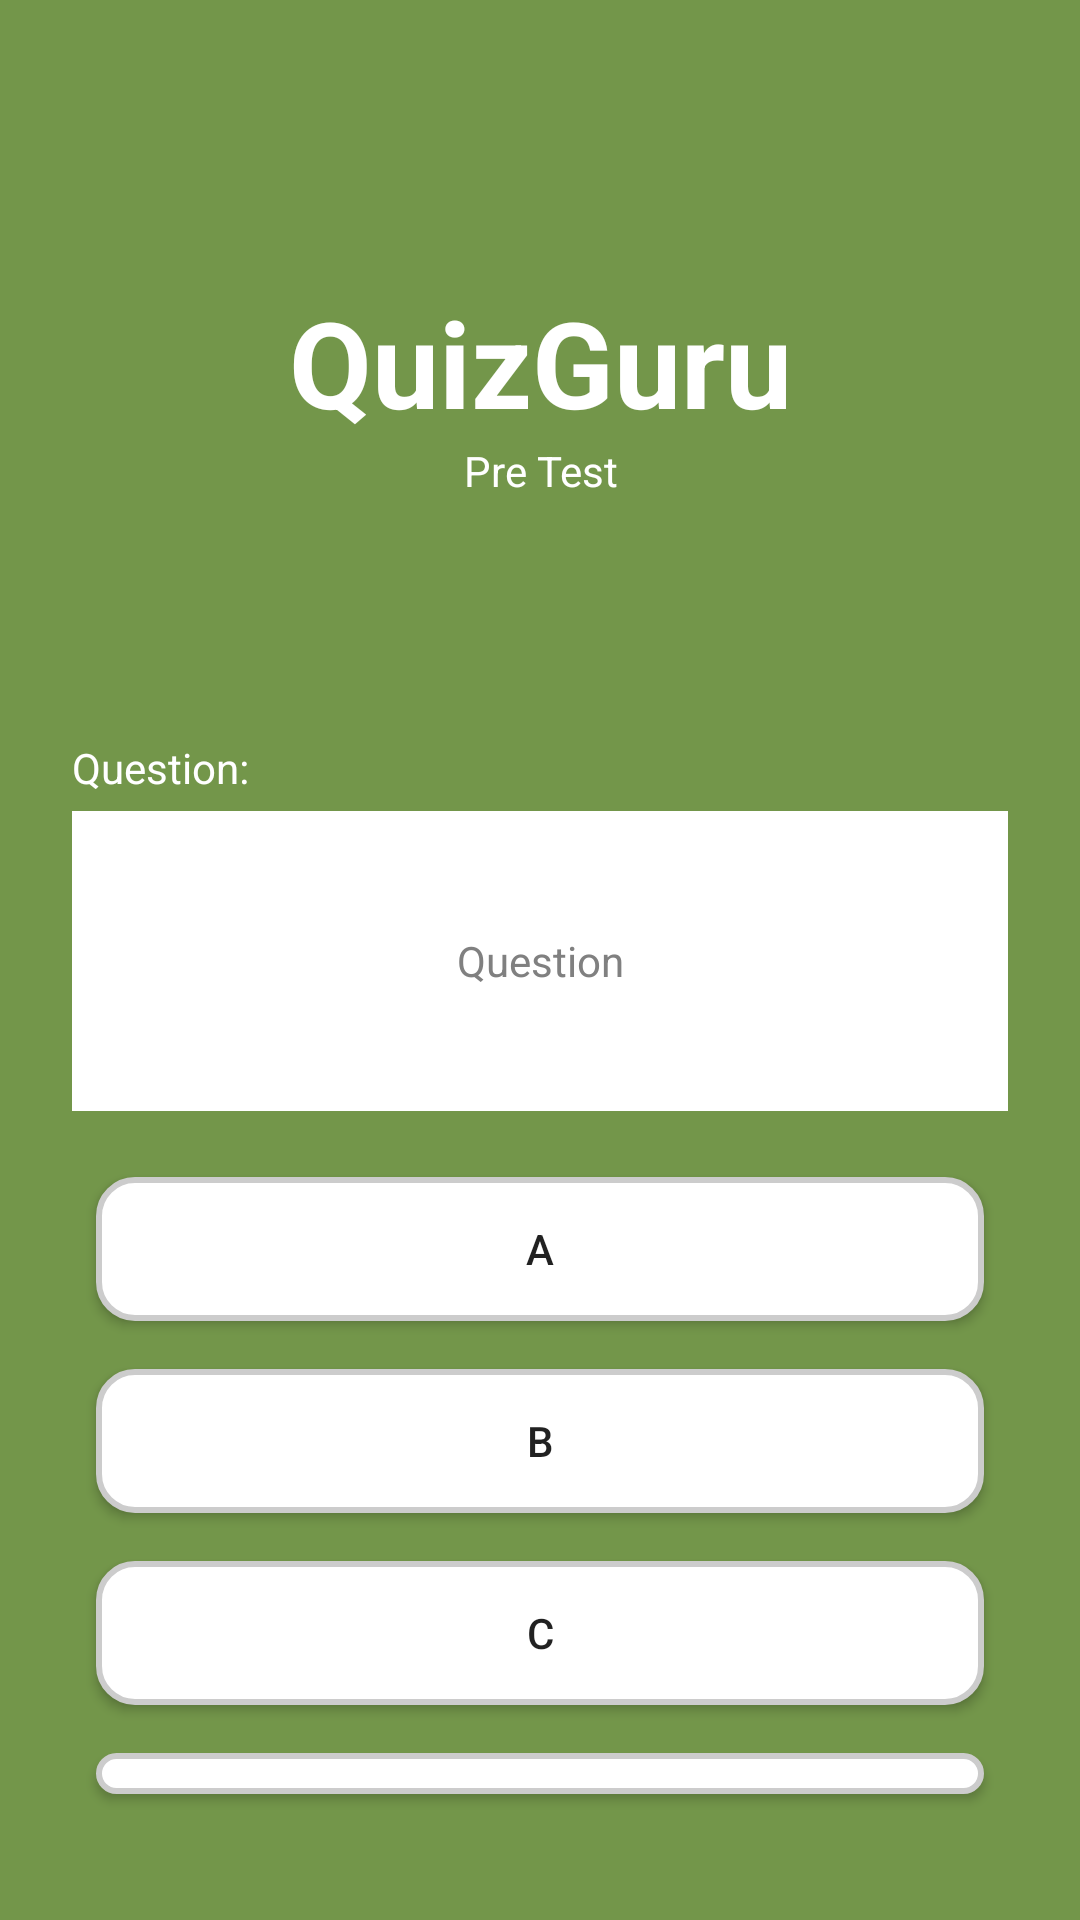

Android layout source for this screen:
<!-- AndroidManifest.xml: application theme Theme.QuizGuru -->
<!-- res/layout/activity_game.xml -->
<?xml version="1.0" encoding="utf-8"?>
<FrameLayout xmlns:android="http://schemas.android.com/apk/res/android"
    android:layout_width="match_parent"
    android:layout_height="match_parent"
    android:background="@color/background_color">

    <LinearLayout
        android:layout_width="match_parent"
        android:layout_height="wrap_content"
        android:padding="24dp"
        android:gravity="center"
        android:orientation="vertical">

        <TextView
            android:layout_width="match_parent"
            android:layout_height="wrap_content"
            android:layout_marginTop="80dp"
            android:text="QuizGuru"
            android:textColor="@color/mr_white"
            android:textSize="40sp"
            android:textStyle="bold"
            android:textAlignment="center"/>
        <TextView
            android:layout_width="match_parent"
            android:layout_height="wrap_content"
            android:text="Pre Test"
            android:textColor="@color/mr_white"
            android:layout_marginBottom="80dp"
            android:textAlignment="center"/>

        <TextView
            android:id="@+id/tvQuestionCount"
            android:layout_width="match_parent"
            android:layout_height="wrap_content"
            android:layout_marginBottom="5dp"
            android:text="Question:"
            android:textColor="@color/mr_white"/>
        <TextView
            android:id="@+id/tvQuestion"
            android:layout_width="match_parent"
            android:layout_height="100dp"
            android:gravity="center"
            android:text="Question"
            android:textAlignment="center"
            android:background="@color/white"
            android:textColor="@color/gray"
            android:layout_marginBottom="14dp"/>
        <Button
            android:id="@+id/btnA"
            android:layout_width="match_parent"
            android:layout_height="wrap_content"
            android:background="@drawable/default_option"
            android:layout_margin="8dp"
            android:text="A"/>
        <Button
            android:id="@+id/btnB"
            android:layout_width="match_parent"
            android:layout_height="wrap_content"
            android:background="@drawable/default_option"
            android:layout_margin="8dp"
            android:text="B"/>
        <Button
            android:id="@+id/btnC"
            android:layout_width="match_parent"
            android:layout_height="wrap_content"
            android:background="@drawable/default_option"
            android:layout_margin="8dp"
            android:text="C"/>
        <Button
            android:id="@+id/btnD"
            android:layout_width="match_parent"
            android:layout_height="wrap_content"
            android:background="@drawable/default_option"
            android:layout_margin="8dp"
            android:text="D"/>

        <Button
            android:id="@+id/btnNext"
            android:layout_width="wrap_content"
            android:layout_height="wrap_content"
            android:layout_gravity="end"
            android:layout_marginTop="20dp"
            android:text="Next"
            android:background="@drawable/rounded_button"
            android:textColor="@color/mr_white"/>
    </LinearLayout>

    <LinearLayout
        android:id="@+id/loadingOverlay"
        android:layout_width="match_parent"
        android:layout_height="match_parent"
        android:background="@color/overlay"
        android:visibility="gone"
        android:gravity="center">

        <ProgressBar
            style="?android:attr/progressBarStyleLarge"
            android:layout_width="wrap_content"
            android:layout_height="wrap_content"/>
    </LinearLayout>

</FrameLayout>
<!-- resources referenced by this layout -->
<resources>
  <color name="background_color">#73964a</color>
  <color name="gray">#808080</color>
  <color name="mr_white">#FFFFFF</color>
  <color name="overlay">#AA000000</color>
  <color name="white">#FFFFFFFF</color>
  <!-- drawable default_option (drawable) -->
  <?xml version="1.0" encoding="utf-8"?>
  <shape xmlns:android="http://schemas.android.com/apk/res/android">
      <solid android:color="#FFFFFF" />
      <stroke android:width="2dp" android:color="#CCCCCC" />
      <corners android:radius="12dp" />
      <padding android:left="8dp" android:top="8dp" android:right="8dp" android:bottom="8dp" />
  </shape>
  <!-- drawable rounded_button (drawable) -->
  <?xml version="1.0" encoding="utf-8"?>
  <shape xmlns:android="http://schemas.android.com/apk/res/android"
      android:shape="rectangle">
  
      <solid android:color="@color/button_primary" />
      <corners android:radius="16dp" />
  </shape>
  <style name="Theme.QuizGuru" parent="Theme.AppCompat.Light.NoActionBar" />
  <color name="button_primary">#7F6244</color>
</resources>
